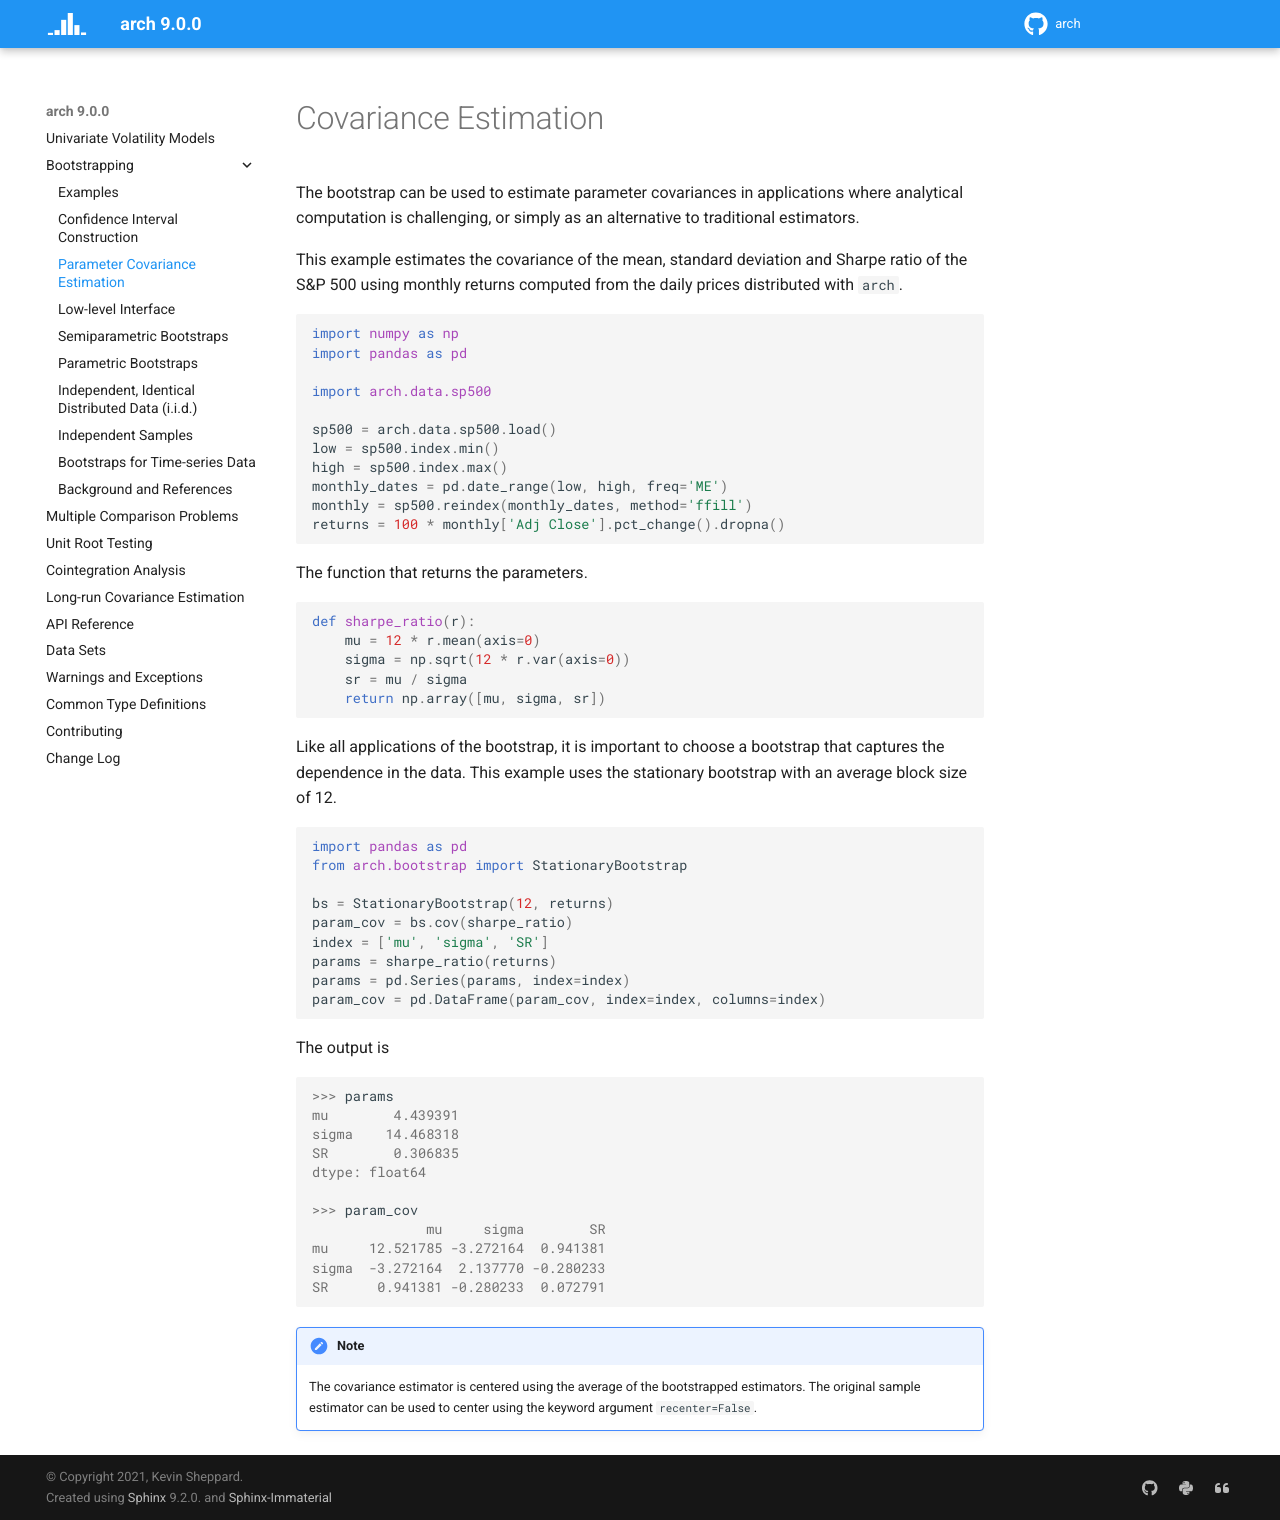

repository: bashtage/arch · page: bootstrap/parameter-covariance-estimation.html · generator: sphinx

Covariance Estimation
=====================
The bootstrap can be used to estimate parameter covariances in applications where
analytical computation is challenging, or simply as an alternative to
traditional estimators.

This example estimates the covariance of the mean, standard deviation and
Sharpe ratio of the S&P 500 using monthly returns computed from the daily
prices distributed with ``arch``.

.. code-block:: python

    import numpy as np
    import pandas as pd

    import arch.data.sp500

    sp500 = arch.data.sp500.load()
    low = sp500.index.min()
    high = sp500.index.max()
    monthly_dates = pd.date_range(low, high, freq='ME')
    monthly = sp500.reindex(monthly_dates, method='ffill')
    returns = 100 * monthly['Adj Close'].pct_change().dropna()

The function that returns the parameters.

.. code-block:: python

    def sharpe_ratio(r):
        mu = 12 * r.mean(axis=0)
        sigma = np.sqrt(12 * r.var(axis=0))
        sr = mu / sigma
        return np.array([mu, sigma, sr])

Like all applications of the bootstrap, it is important to choose a bootstrap
that captures the dependence in the data.  This example uses the stationary
bootstrap with an average block size of 12.

.. code-block:: python

    import pandas as pd
    from arch.bootstrap import StationaryBootstrap

    bs = StationaryBootstrap(12, returns)
    param_cov = bs.cov(sharpe_ratio)
    index = ['mu', 'sigma', 'SR']
    params = sharpe_ratio(returns)
    params = pd.Series(params, index=index)
    param_cov = pd.DataFrame(param_cov, index=index, columns=index)

The output is

.. code-block:: python

    >>> params
    mu        4.439391
    sigma    14.468318
    SR        0.306835
    dtype: float64

    >>> param_cov
                  mu     sigma        SR
    mu     12.521785 -3.272164  0.941381
    sigma  -3.272164  2.137770 -0.280233
    SR      0.941381 -0.280233  0.072791

.. note::

    The covariance estimator is centered using the average of the bootstrapped
    estimators. The original sample estimator can be used to center using the
    keyword argument ``recenter=False``.
